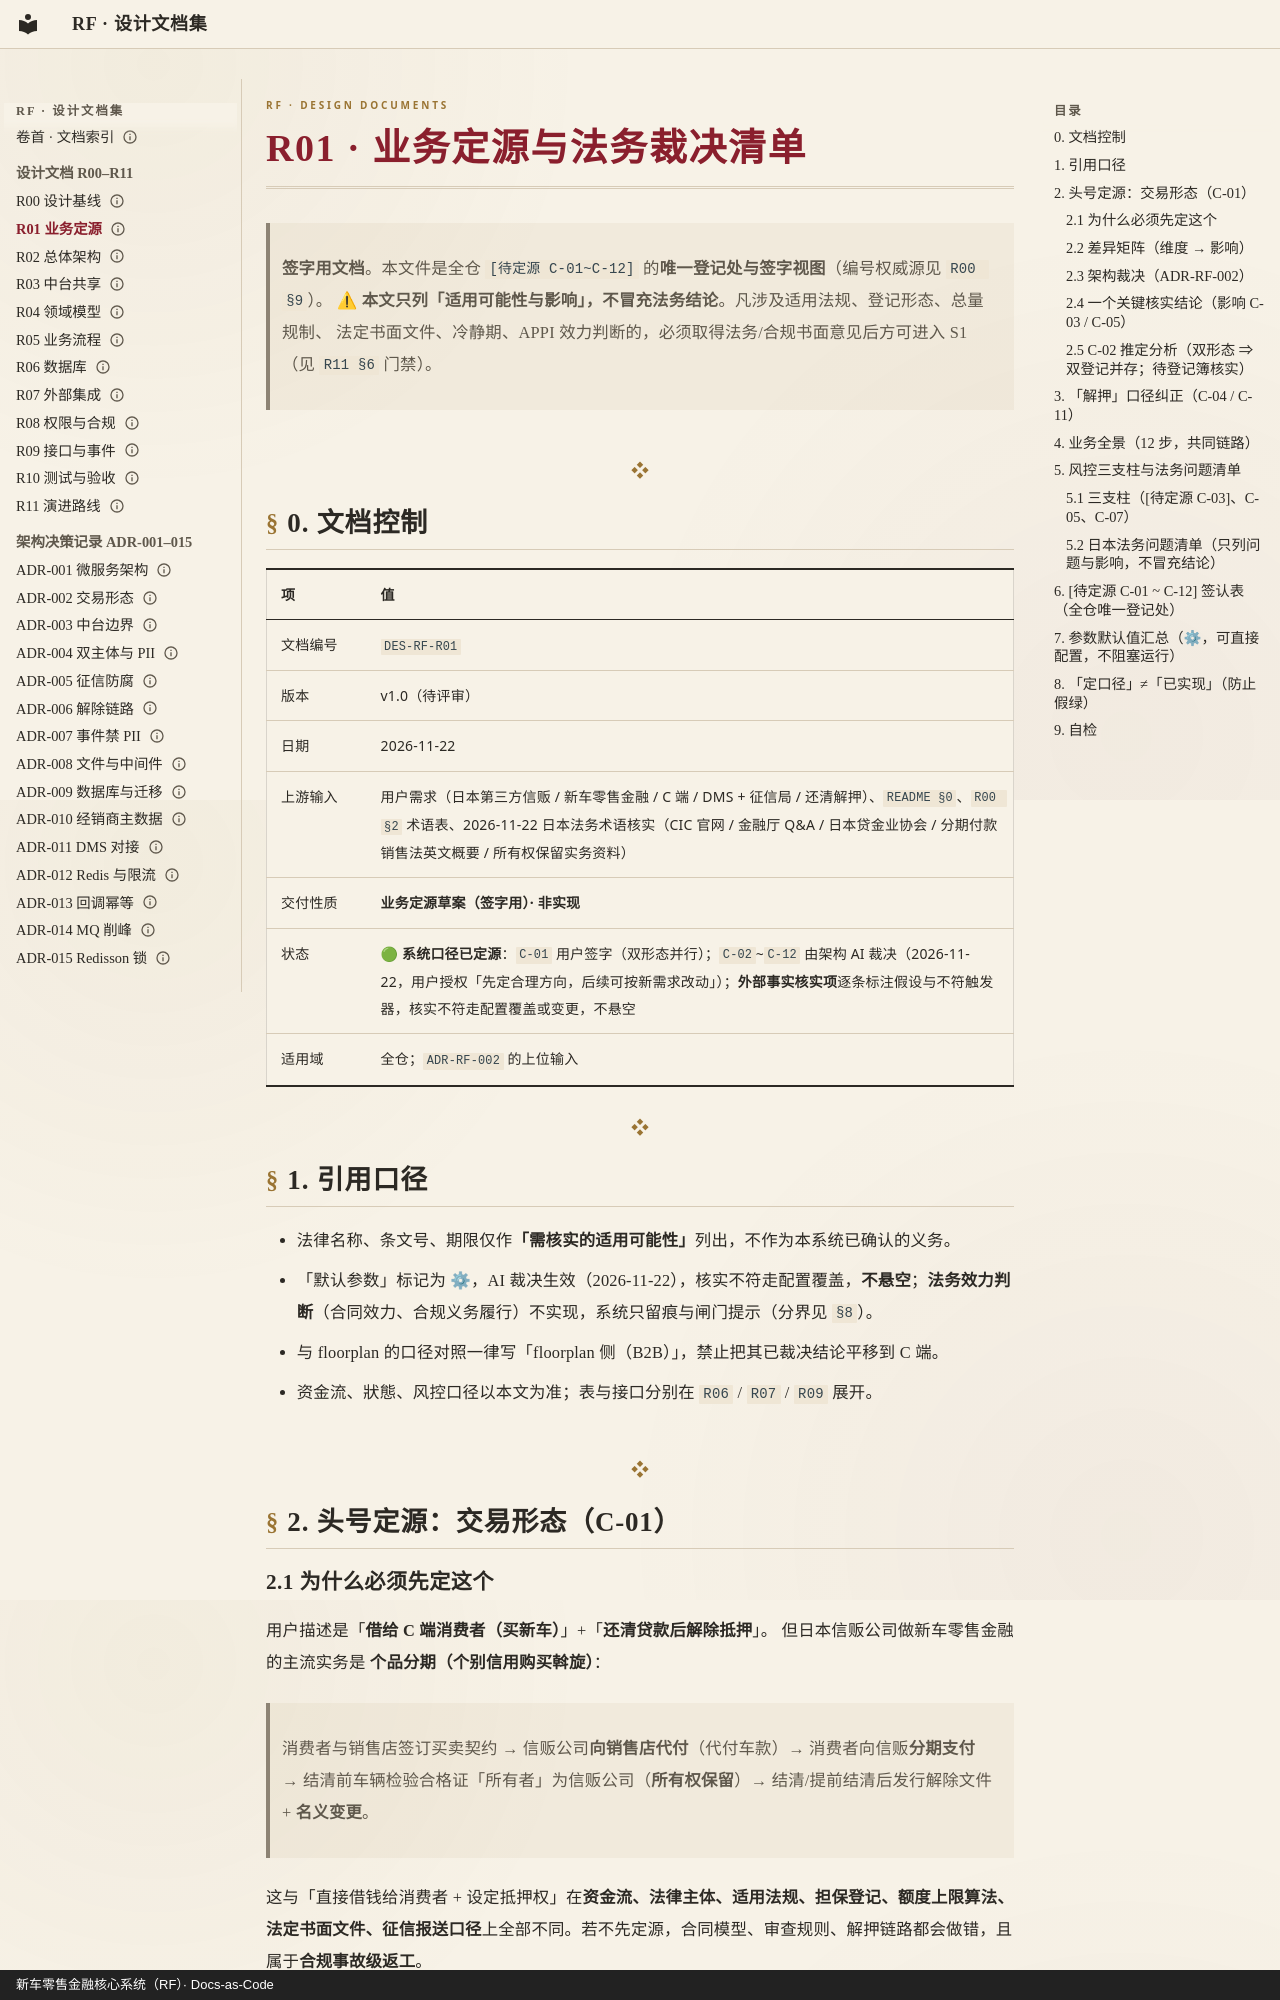

repository: anehing-pixel/retail-finance-system · page: R01-业务定源与法务裁决清单/index.html · generator: mkdocs · copyright: 新车零售金融核心系统（RF）· Docs-as-Code

---
schema: 1
id: R01
title: "业务定源与法务裁决清单"
type: design
status: active
date: "2026-11-22"
updated: "2026-11-24"
owner: 设计轮
lang: zh-CN
---

# R01 · 业务定源与法务裁决清单

> **签字用文档**。本文件是全仓 `[待定源 C-01~C-12]` 的**唯一登记处与签字视图**（编号权威源见 `R00 §9`）。
> ⚠ **本文只列「适用可能性与影响」，不冒充法务结论**。凡涉及适用法规、登记形态、总量规制、
> 法定书面文件、冷静期、APPI 效力判断的，必须取得法务/合规书面意见后方可进入 S1（见 `R11 §6` 门禁）。

---

## 0. 文档控制

| 项 | 值 |
|---|---|
| 文档编号 | `DES-RF-R01` |
| 版本 | v1.0（待评审） |
| 日期 | 2026-11-22 |
| 上游输入 | 用户需求（日本第三方信贩 / 新车零售金融 / C 端 / DMS + 征信局 / 还清解押）、`README §0`、`R00 §2` 术语表、2026-11-22 日本法务术语核实（CIC 官网 / 金融厅 Q&A / 日本贷金业协会 / 分期付款销售法英文概要 / 所有权保留实务资料） |
| 交付性质 | **业务定源草案（签字用）· 非实现** |
| 状态 | 🟢 **系统口径已定源**：`C-01` 用户签字（双形态并行）；`C-02`~`C-12` 由架构 AI 裁决（2026-11-22，用户授权「先定合理方向，后续可按新需求改动」）；**外部事实核实项**逐条标注假设与不符触发器，核实不符走配置覆盖或变更，不悬空 |
| 适用域 | 全仓；`ADR-RF-002` 的上位输入 |

---

## 1. 引用口径

- 法律名称、条文号、期限仅作**「需核实的适用可能性」**列出，不作为本系统已确认的义务。
- 「默认参数」标记为 ⚙，AI 裁决生效（2026-11-22），核实不符走配置覆盖，**不悬空**；**法务效力判断**（合同效力、合规义务履行）不实现，系统只留痕与闸门提示（分界见 `§8`）。
- 与 floorplan 的口径对照一律写「floorplan 侧（B2B）」，禁止把其已裁决结论平移到 C 端。
- 资金流、狀態、风控口径以本文为准；表与接口分别在 `R06` / `R07` / `R09` 展开。

---

## 2. 头号定源：交易形态（C-01）

### 2.1 为什么必须先定这个

用户描述是「**借给 C 端消费者（买新车）**」+「**还清贷款后解除抵押**」。
但日本信贩公司做新车零售金融的主流实务是 **个品分期（个别信用购买斡旋）**：

> 消费者与销售店签订买卖契约 → 信贩公司**向销售店代付**（代付车款）→ 消费者向信贩**分期支付**
> → 结清前车辆检验合格证「所有者」为信贩公司（**所有权保留**）→ 结清/提前结清后发行解除文件 + **名义变更**。

这与「直接借钱给消费者 + 设定抵押权」在**资金流、法律主体、适用法规、担保登记、额度上限算法、
法定书面文件、征信报送口径**上全部不同。若不先定源，合同模型、审查规则、解押链路都会做错，且属于**合规事故级返工**。
